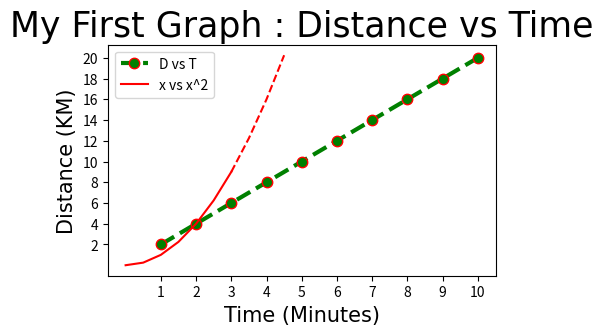
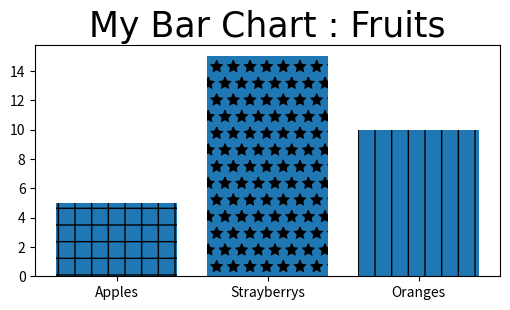

Generate these figures, in order, with matplotlib:
import matplotlib.pyplot as plt
import numpy as np
import pandas as pd

# First Graph - 1

# Defining the X axis and Y axis values as lists...
x = [1, 2, 3, 4, 5, 6, 7, 8, 9, 10]
y = [2, 4, 6, 8, 10, 12, 14, 16, 18, 20]

# Resizing the gragh size to show them bigger or smaller as required...
plt.figure(figsize=(5,3), dpi=125)

# To plot and display the graph with customised graph properties like color, linewidth, linestyle, marker, markersize, amrkeredgecolor, etc...
plt.plot(x, y, label='D vs T', color='green', linewidth=3, linestyle='--', marker='.', markersize=15, markeredgecolor='red')

# Shortcut Notation...
# fmt = '[color][marker][line]'
#plt.plot(x, y, 'b+-', label='D vs T')
#plt.plot(x, y, 'b*--', label='D vs T')

# Second Graph - 2

# Defining X axis values to be plotted with Start value, End value, Incremental value using numpy's arange method...
x2 = np.arange(0, 5, 0.5)

# Plotting the 2nd graph with x2 in X axis and square of x2 in Y axis...
#plt.plot(x2, x2**2, 'r^-', label='x vs x^2')

# Plotting the 2nd graph with x2 in X axis with 2 different line styles and square of x2 in Y axis...
plt.plot(x2[:7], x2[:7]**2, 'r', label='x vs x^2')
plt.plot(x2[6:], x2[6:]**2, 'r--')


# To define a title with specific font and size...
plt.title('My First Graph : Distance vs Time', fontdict={'fontname': 'Verdana', 'fontsize': 25})

# To define X axis attribute with specific font and size...
plt.xlabel('Time (Minutes)', fontdict={'fontname': 'Times New Roman', 'fontsize': 15})

# To define Y axis attribute with specific font and size...
plt.ylabel('Distance (KM)', fontdict={'fontname': 'Times New Roman', 'fontsize': 15})

# To define the X axis range...
plt.xticks([1, 2, 3, 4, 5, 6, 7, 8, 9, 10])

# To define the Y axis range...
plt.yticks([2, 4, 6, 8, 10, 12, 14, 16, 18, 20])

# To define a legend for the graph line...
plt.legend()

# To display graph in Pycharm. Not required for JupyterLab and graph will get displayed automatically...
#plt.interactive(False)

# To remove the string appearing representing the graph ID or name...
plt.show()

# To save the graph by giving an image name and this will be saved by default into the location where main.py file exists...
#plt.savefig('Line_Graph_1.jpeg', dpi=150)
#plt.savefig('Line_Graph_1.jpeg')


# Bar Chart

# Defining the labels as X axis for the barchart...
labels = ['Apples', 'Strayberrys', 'Oranges']

# Defining the equivalent values as Y axis for the barchart...
values = [5, 15, 10]

# Resizing the gragh size to show them bigger or smaller as required...
plt.figure(figsize=(6, 3), dpi=125)

# To plot and display the barchart
#plt.bar(labels, values)


# Option 1 - Defining patterns for each of the bars as per defined labels...
#mybars = plt.bar(labels, values)
#mybars[0].set_hatch('.')
#mybars[1].set_hatch('/')
#mybars[2].set_hatch('*')

# Option 2 - Alternative way to define patters for each of the bars as per defined labels...
mybars = plt.bar(labels, values)
patterns = ['+', '*', '|']
for b in mybars:
    b.set_hatch(patterns.pop(0))

# To define a title with specific font and size...
plt.title('My Bar Chart : Fruits', fontdict={'fontname': 'Verdana', 'fontsize': 25})

# To remove the string appearing representing the graph ID or name...
plt.show()


# To save the graph by giving an image name and this will be saved by default into the location where main.py file exists...
#plt.savefig('Bar_Chart_1.jpeg', dpi=150)


